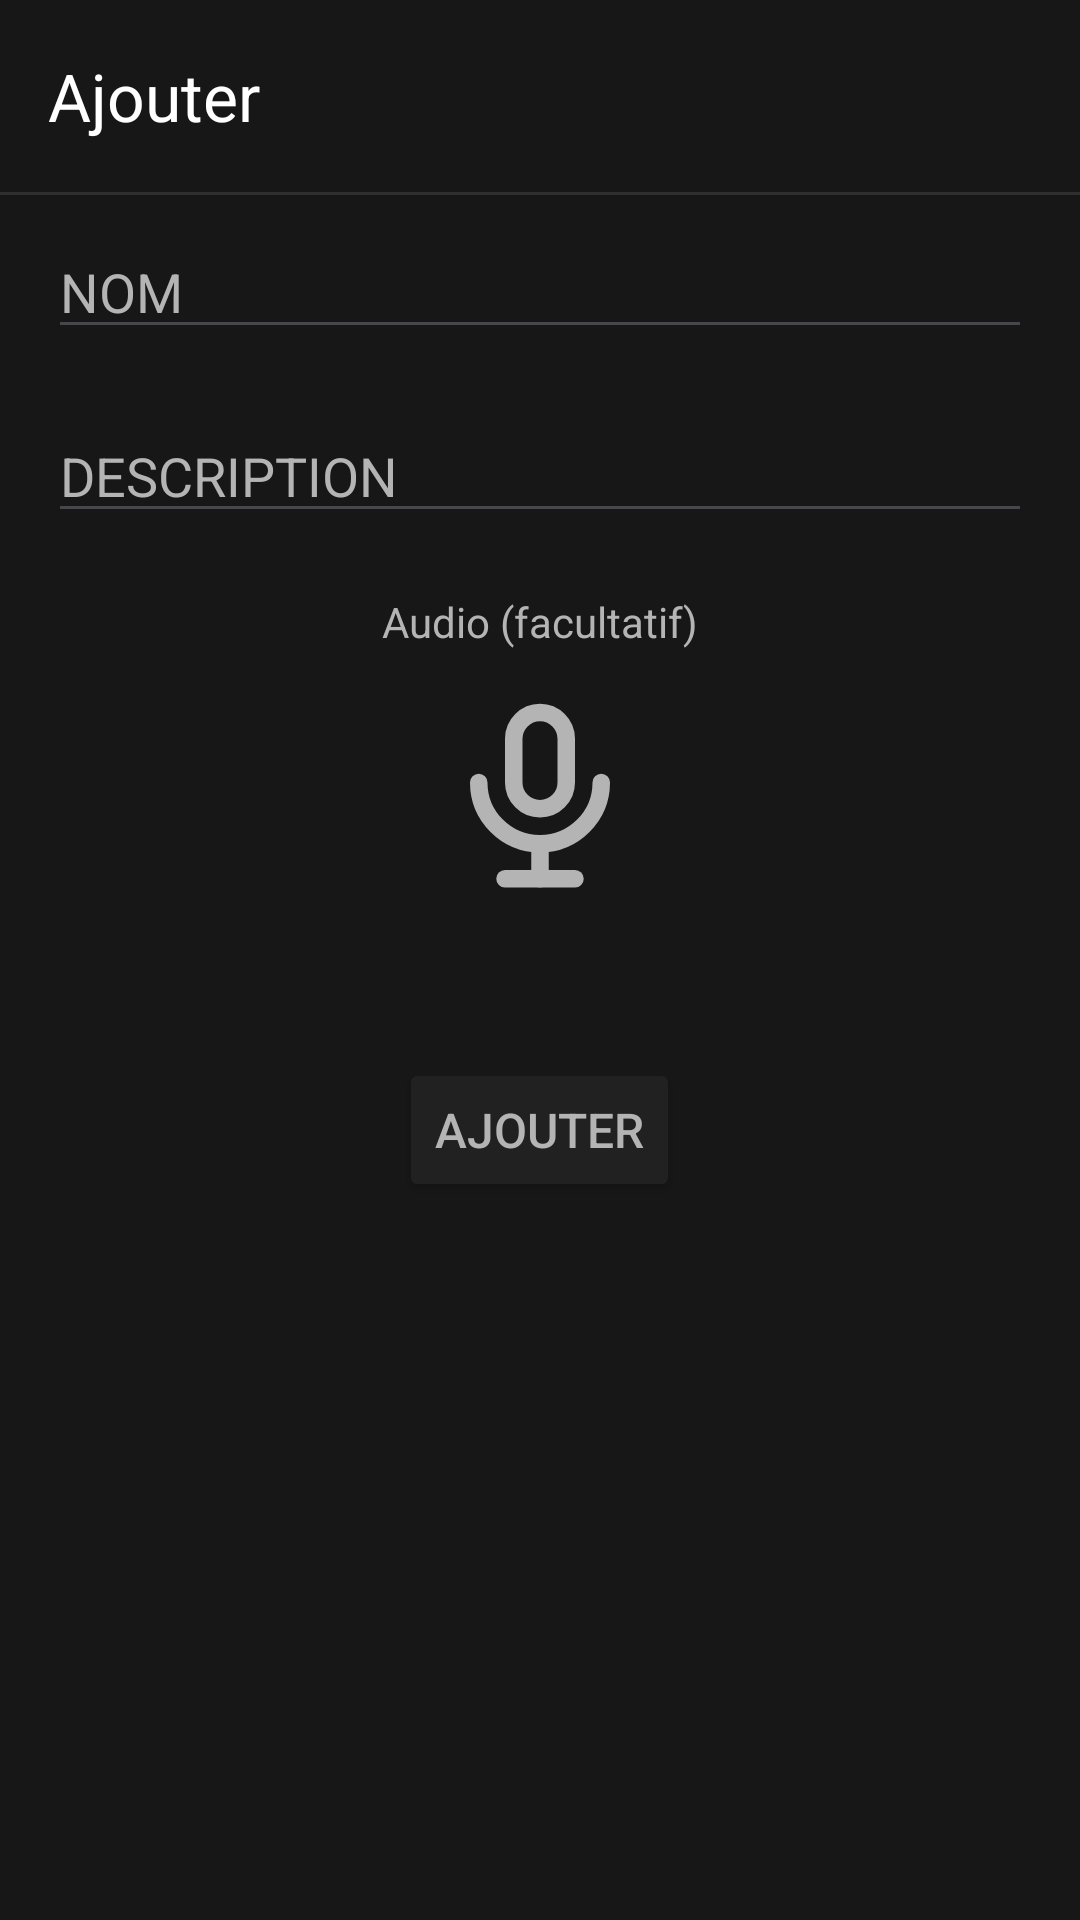

Write the Android layout XML for this screen, with the resource values it uses.
<!-- AndroidManifest.xml: application theme Theme.TeamWork -->
<!-- res/layout/activity_todo_create.xml -->
<?xml version="1.0" encoding="utf-8"?>
<LinearLayout xmlns:android="http://schemas.android.com/apk/res/android"
    xmlns:app="http://schemas.android.com/apk/res-auto"
    android:id="@+id/layout"
    android:layout_width="match_parent"
    android:layout_height="match_parent"
    android:background="@color/color_tertiary"
    android:fitsSystemWindows="true"
    android:orientation="vertical">

    <androidx.appcompat.widget.Toolbar
        android:id="@+id/toolbar"
        android:layout_width="match_parent"
        android:layout_height="wrap_content"
        android:background="@color/color_tertiary"
        app:title="@string/todo_add"
        android:titleTextColor="@color/text_secondary"
        android:minHeight="?attr/actionBarSize"
        android:theme="@style/ThemeOverlay.MaterialComponents.Dark.ActionBar"
        app:popupTheme="@style/menuPopup"/>
    <View
        android:layout_width="match_parent"
        android:layout_height="1dp"
        android:background="@color/color_primary" />

    <LinearLayout
        android:layout_width="match_parent"
        android:layout_height="wrap_content"
        android:orientation="vertical">

        <EditText
            android:id="@+id/name"
            android:layout_width="match_parent"
            android:layout_height="wrap_content"
            android:layout_marginHorizontal="16dp"
            android:layout_marginVertical="10dp"
            android:hint="@string/todo_name"
            android:inputType="text"
            android:textColor="@color/text_primary"
            android:textColorHint="@color/text_secondary" />

        <EditText
            android:id="@+id/description"
            android:layout_width="match_parent"
            android:layout_height="wrap_content"
            android:layout_marginHorizontal="16dp"
            android:layout_marginVertical="10dp"
            android:hint="@string/todo_description"
            android:inputType="text"
            android:textColor="@color/text_primary"
            android:textColorHint="@color/text_secondary" />
    </LinearLayout>

    <TextView
        android:id="@+id/tv_audio"
        android:layout_width="match_parent"
        android:layout_height="wrap_content"
        android:layout_marginTop="10dp"
        android:gravity="center"
        android:text="@string/audio"
        android:textColor="@color/text_secondary"/>

    <LinearLayout
        android:layout_width="match_parent"
        android:layout_height="100dp"
        android:gravity="center"
        android:orientation="horizontal"
        android:layout_marginBottom="20dp">

        <ImageView
            android:id="@+id/iv_audio_play"
            android:layout_width="wrap_content"
            android:layout_height="match_parent"
            android:layout_margin="15dp"
            android:layout_weight="1"
            app:srcCompat="@drawable/player_play"
            android:visibility="gone"/>

        <ImageView
            android:id="@+id/iv_audio_mic"
            android:layout_width="wrap_content"
            android:layout_height="match_parent"
            android:layout_margin="15dp"
            android:layout_weight="1"
            app:srcCompat="@drawable/microphone"/>

        <ImageView
            android:id="@+id/iv_audio_trash"
            android:layout_width="wrap_content"
            android:layout_height="match_parent"
            android:layout_margin="15dp"
            android:layout_weight="1"
            app:srcCompat="@drawable/trash"
            android:visibility="gone"/>
    </LinearLayout>

    <RelativeLayout
        android:layout_width="match_parent"
        android:layout_height="wrap_content"
        android:padding="16dp"
        app:layout_constraintTop_toTopOf="parent">

        <Button
            android:id="@+id/buttonAdd"
            android:layout_width="wrap_content"
            android:layout_height="wrap_content"
            android:layout_centerInParent="true"
            android:backgroundTint="@color/color_secondary"
            android:text="@string/todo_add"
            android:textColor="@color/text_secondary"
            android:textSize="16sp"
            app:cornerRadius="5dp" />
    </RelativeLayout>
</LinearLayout>
<!-- resources referenced by this layout -->
<resources>
  <color name="color_primary">#2f2f2f</color>
  <color name="color_secondary">#212121</color>
  <color name="color_tertiary">#171717</color>
  <color name="text_primary">#ececec</color>
  <color name="text_secondary">#b4b4b4</color>
  <!-- drawable microphone (drawable) -->
  <vector xmlns:android="http://schemas.android.com/apk/res/android"
      android:width="24dp"
      android:height="24dp"
      android:viewportWidth="24"
      android:viewportHeight="24">
    <path
        android:pathData="M9,2m0,3a3,3 0,0 1,3 -3h0a3,3 0,0 1,3 3v5a3,3 0,0 1,-3 3h0a3,3 0,0 1,-3 -3z"
        android:strokeLineJoin="round"
        android:strokeWidth="2"
        android:fillColor="#00000000"
        android:strokeColor="@color/text_secondary"
        android:strokeLineCap="round"/>
    <path
        android:pathData="M5,10a7,7 0,0 0,14 0"
        android:strokeLineJoin="round"
        android:strokeWidth="2"
        android:fillColor="#00000000"
        android:strokeColor="@color/text_secondary"
        android:strokeLineCap="round"/>
    <path
        android:pathData="M8,21l8,0"
        android:strokeLineJoin="round"
        android:strokeWidth="2"
        android:fillColor="#00000000"
        android:strokeColor="@color/text_secondary"
        android:strokeLineCap="round"/>
    <path
        android:pathData="M12,17l0,4"
        android:strokeLineJoin="round"
        android:strokeWidth="2"
        android:fillColor="#00000000"
        android:strokeColor="@color/text_secondary"
        android:strokeLineCap="round"/>
  </vector>
  <!-- drawable player_play (drawable) -->
  <vector xmlns:android="http://schemas.android.com/apk/res/android"
      android:width="24dp"
      android:height="24dp"
      android:viewportWidth="24"
      android:viewportHeight="24">
    <path
        android:pathData="M7,4v16l13,-8z"
        android:strokeLineJoin="round"
        android:strokeWidth="2"
        android:fillColor="#00000000"
        android:strokeColor="@color/text_secondary"
        android:strokeLineCap="round"/>
  </vector>
  <!-- drawable trash (drawable) -->
  <vector xmlns:android="http://schemas.android.com/apk/res/android"
      android:width="24dp"
      android:height="24dp"
      android:viewportWidth="24"
      android:viewportHeight="24">
    <path
        android:pathData="M4,7l16,0"
        android:strokeLineJoin="round"
        android:strokeWidth="2"
        android:fillColor="#00000000"
        android:strokeColor="#9a3333"
        android:strokeLineCap="round"/>
    <path
        android:pathData="M10,11l0,6"
        android:strokeLineJoin="round"
        android:strokeWidth="2"
        android:fillColor="#00000000"
        android:strokeColor="#9a3333"
        android:strokeLineCap="round"/>
    <path
        android:pathData="M14,11l0,6"
        android:strokeLineJoin="round"
        android:strokeWidth="2"
        android:fillColor="#00000000"
        android:strokeColor="#9a3333"
        android:strokeLineCap="round"/>
    <path
        android:pathData="M5,7l1,12a2,2 0,0 0,2 2h8a2,2 0,0 0,2 -2l1,-12"
        android:strokeLineJoin="round"
        android:strokeWidth="2"
        android:fillColor="#00000000"
        android:strokeColor="#9a3333"
        android:strokeLineCap="round"/>
    <path
        android:pathData="M9,7v-3a1,1 0,0 1,1 -1h4a1,1 0,0 1,1 1v3"
        android:strokeLineJoin="round"
        android:strokeWidth="2"
        android:fillColor="#00000000"
        android:strokeColor="#9a3333"
        android:strokeLineCap="round"/>
  </vector>
  <string name="audio">Audio (facultatif)</string>
  <string name="todo_add">Ajouter</string>
  <string name="todo_description">DESCRIPTION</string>
  <string name="todo_name">NOM</string>
  <style name="menuPopup" parent="Widget.MaterialComponents.PopupMenu">
          <item name="android:textColor">@android:color/black</item>
      </style>
  <style name="Theme.TeamWork" parent="Base.Theme.TeamWork" />
  <style name="Base.Theme.TeamWork" parent="Theme.Material3.DayNight.NoActionBar">
          
          
      </style>
</resources>
